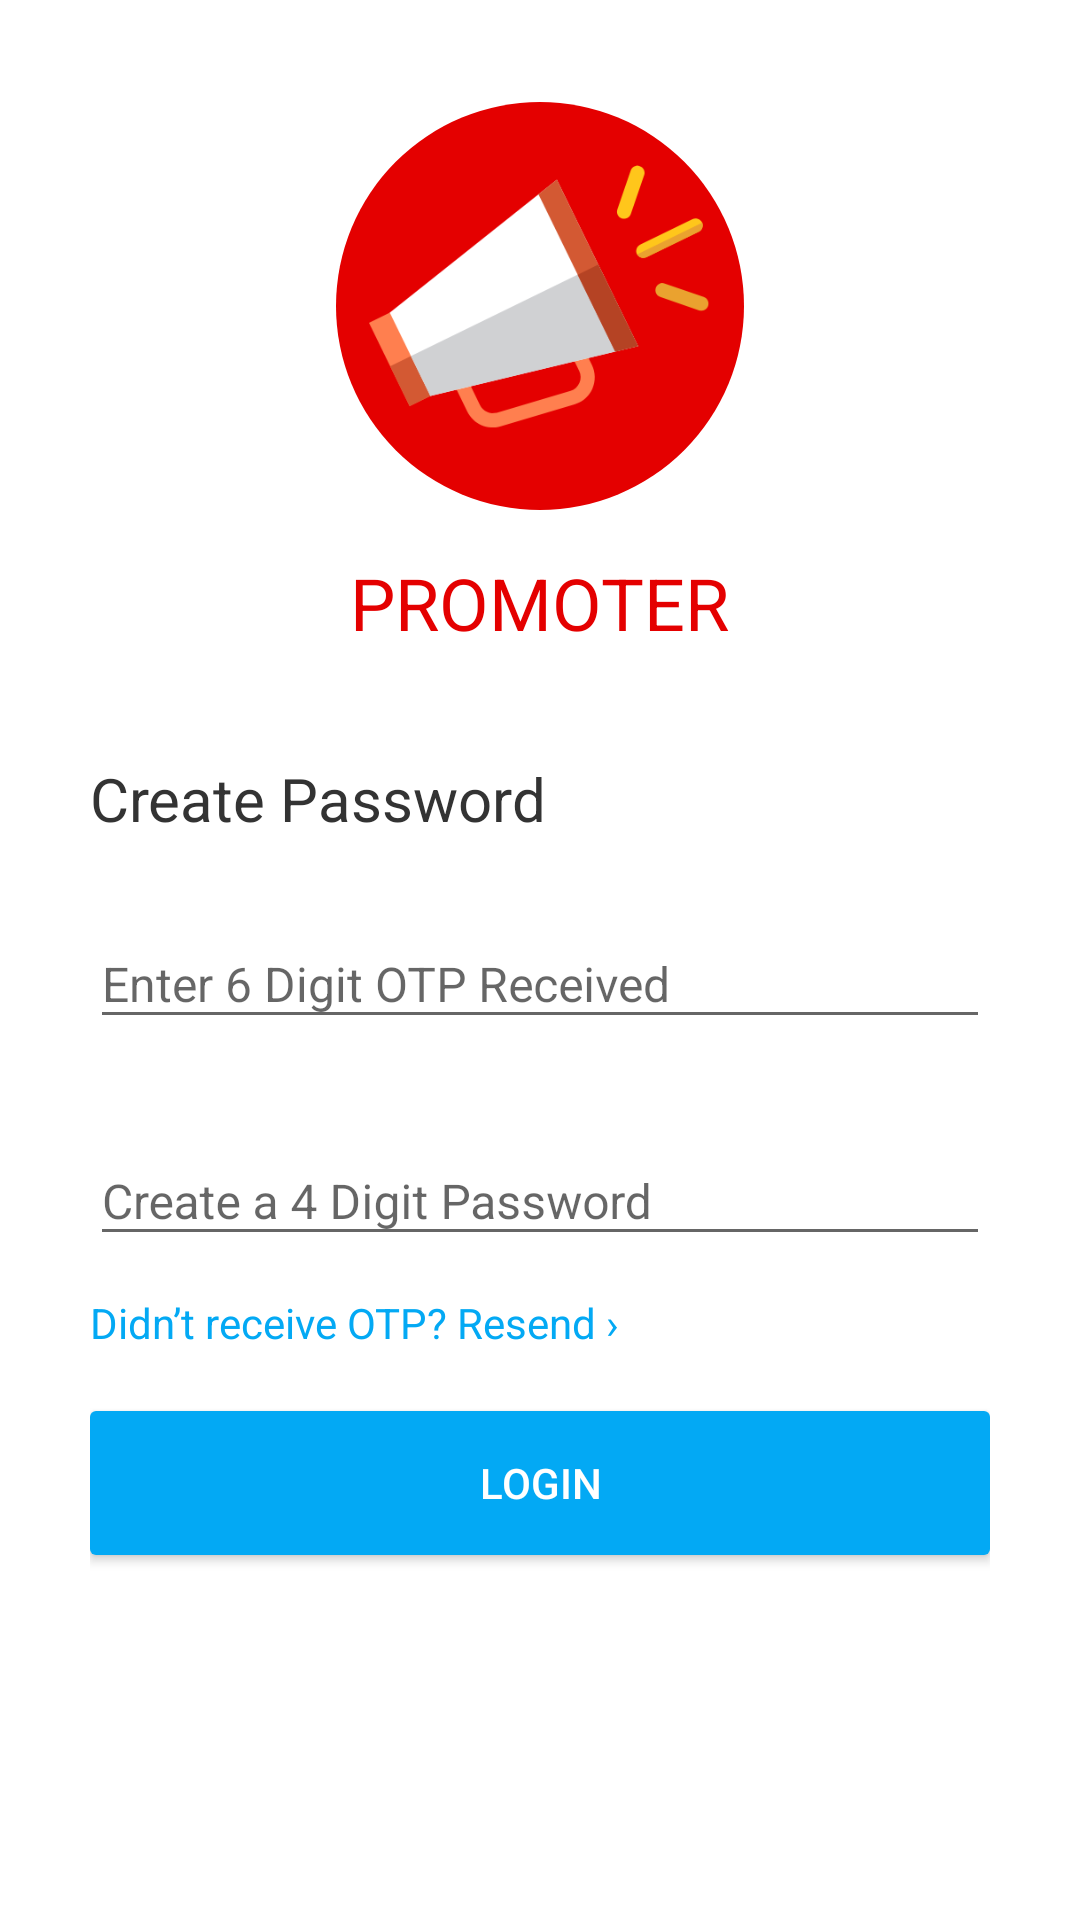

Android layout source for this screen:
<!-- AndroidManifest.xml: application theme APBAppTheme -->
<!-- res/layout/fragment_create_password.xml -->
<RelativeLayout xmlns:android="http://schemas.android.com/apk/res/android"
    android:layout_width="match_parent"
    android:layout_height="match_parent"
    android:background="@color/white"
    android:paddingLeft="@dimen/margin_30"
    android:paddingRight="@dimen/margin_30">

    <ImageView
        android:id="@+id/image_logo"
        android:layout_width="wrap_content"
        android:layout_height="wrap_content"
        android:layout_centerHorizontal="true"
        android:layout_marginTop="@dimen/margin_34"
        android:background="@drawable/circle_red_bg"
        android:padding="@dimen/padding_11"
        android:src="@drawable/loud_speeker" />

    <TextView
        android:id="@+id/promoter_level"
        android:layout_width="wrap_content"
        android:layout_height="wrap_content"
        android:layout_below="@+id/image_logo"
        android:layout_centerHorizontal="true"
        android:layout_marginTop="@dimen/margin_14_5"
        android:lineSpacingExtra="@dimen/line_spacing_6"
        android:text="@string/promoter"
        android:textAllCaps="true"
        android:textColor="@color/red"
        android:textSize="@dimen/text_size_24" />

    <TextView
        android:id="@+id/login_level"
        android:layout_width="wrap_content"
        android:layout_height="wrap_content"
        android:layout_below="@+id/promoter_level"
        android:layout_marginTop="@dimen/margin_35_5"
        android:lineSpacingExtra="@dimen/line_spacing_5"
        android:text="@string/create_password"
        android:textColor="@color/grey_dark"
        android:textSize="@dimen/text_size_20" />

    <android.support.design.widget.TextInputLayout
        android:id="@+id/input_layout_frag_login_otp"
        android:layout_width="match_parent"
        android:layout_height="wrap_content"
        android:layout_below="@+id/login_level"
        android:layout_marginTop="@dimen/margin_17">

        <EditText
            android:layout_width="match_parent"
            android:layout_height="wrap_content"
            android:hint="@string/enter_6_digit_otp_received"
            android:lineSpacingExtra="@dimen/line_spacing_3"
            android:maxLength="6"
            android:maxLines="1"
            android:singleLine="true"
            android:textColor="@color/grey_dark"
            android:textColorHint="@color/hint"
            android:textColorHighlight="@color/hint"
            android:textSize="@dimen/text_size_16" />

    </android.support.design.widget.TextInputLayout>

    <android.support.design.widget.TextInputLayout
        android:id="@+id/input_layout_frag_login_psw"
        android:layout_width="match_parent"
        android:layout_height="wrap_content"
        android:layout_alignParentLeft="true"
        android:layout_alignParentStart="true"
        android:layout_below="@+id/input_layout_frag_login_otp"
        android:layout_marginTop="@dimen/margin_22_5">

        <EditText
            android:id="@+id/et_frag_login_lapu_num"
            android:layout_width="match_parent"
            android:layout_height="wrap_content"
            android:hint="@string/create_a_4_digit_password"
            android:lineSpacingExtra="@dimen/line_spacing_3"
            android:inputType="textPassword"
            android:maxLength="4"
            android:maxLines="1"
            android:singleLine="true"
            android:textColor="@color/grey_dark"
            android:textColorHint="@color/hint"
            android:textColorHighlight="@color/hint"
            android:textSize="@dimen/text_size_16" />

    </android.support.design.widget.TextInputLayout>

    <TextView
        android:id="@+id/resend_otp"
        android:layout_width="wrap_content"
        android:layout_height="wrap_content"
        android:layout_below="@id/input_layout_frag_login_psw"
        android:layout_marginTop="@dimen/margin_12_5"
        android:lineSpacingExtra="@dimen/line_spacing_5"
        android:text="@string/didn_t_receive_otp_resend"
        android:textColor="@color/blue_light"
        android:textSize="@dimen/text_size_14" />

    <Button
        android:id="@+id/btn_login"
        android:layout_width="match_parent"
        android:layout_height="wrap_content"
        android:layout_below="@+id/resend_otp"
        android:layout_marginTop="@dimen/margin_20"
        android:background="@drawable/bg_btn_blue_curved"
        android:lineSpacingExtra="@dimen/line_spacing_5"
        android:text="@string/login"
        android:textColor="@color/white"
        android:textSize="@dimen/text_size_14" />

</RelativeLayout>
<!-- resources referenced by this layout -->
<resources>
  <color name="blue_light">#03a9f4</color>
  <color name="grey_dark">#333333</color>
  <color name="hint">#95989a</color>
  <color name="red">#e40000</color>
  <color name="white">#FFFFFF</color>
  <dimen name="line_spacing_3">3sp</dimen>
  <dimen name="line_spacing_5">5sp</dimen>
  <dimen name="line_spacing_6">6sp</dimen>
  <dimen name="margin_12_5" format="float">12.5dp</dimen>
  <dimen name="margin_14_5" format="float">14.5dp</dimen>
  <dimen name="margin_17">17dp</dimen>
  <dimen name="margin_20">20dp</dimen>
  <dimen name="margin_22_5" format="float">22.5dp</dimen>
  <dimen name="margin_30">30dp</dimen>
  <dimen name="margin_34">34dp</dimen>
  <dimen name="margin_35_5" format="float">35.5dp</dimen>
  <dimen name="padding_11">11dp</dimen>
  <dimen name="text_size_14">14sp</dimen>
  <dimen name="text_size_16">16sp</dimen>
  <dimen name="text_size_20">20sp</dimen>
  <dimen name="text_size_24">24sp</dimen>
  <!-- drawable bg_btn_blue_curved (drawable) -->
  <?xml version="1.0" encoding="utf-8"?>
  
  <selector xmlns:android="http://schemas.android.com/apk/res/android">
  
      
      <item android:state_pressed="true">
          <shape android:shape="rectangle">
              <corners android:radius="2dp" />
              <solid android:color="@color/bg_btn_blue_main_pressed" />
          </shape>
      </item>
  
      
      <item android:state_focused="true">
          <shape android:shape="rectangle">
              <corners android:radius="2dp" />
              <solid android:color="@color/bg_btn_blue_main_pressed" />
          </shape>
      </item>
      
      <item android:state_enabled="false">
          <shape android:shape="rectangle">
              <corners android:radius="2dp" />
              <solid android:color="@color/bg_grey" />
          </shape>
      </item>
      
      <item android:state_enabled="true">
          <shape android:shape="rectangle">
              <corners android:radius="2dp" />
              <solid android:color="@color/blue_light" />
          </shape>
      </item>
  
  </selector>
  <!-- drawable circle_red_bg (drawable) -->
  <?xml version="1.0" encoding="utf-8"?>
  
  <shape xmlns:android="http://schemas.android.com/apk/res/android"
      android:shape="oval">
      <size android:height="136dp"
          android:width="136dp"/>
      <solid android:color="@color/red"/>
  </shape>
  <!-- drawable loud_speeker: png bitmap (drawable-mdpi, 4346 bytes) -->
  <string name="create_a_4_digit_password">Create a 4 Digit Password</string>
  <string name="create_password">Create Password</string>
  <string name="didn_t_receive_otp_resend">Didn’t receive OTP? Resend ›</string>
  <string name="enter_6_digit_otp_received">Enter 6 Digit OTP Received</string>
  <string name="login">Login</string>
  <string name="promoter">Promoter</string>
  <style name="APBAppTheme" parent="Theme.AppCompat.NoActionBar">
          <item name="colorPrimary">@color/primary_color</item>
          <item name="colorPrimaryDark">@color/primary_color_dark</item>
          <item name="android:textAllCaps">false</item>
          
      </style>
  <color name="bg_btn_blue_main_pressed">#1E97DC</color>
  <color name="bg_grey">#dcdcdc</color>
  <color name="primary_color">#ffe91e22</color>
  <color name="primary_color_dark">#fff44336</color>
</resources>
